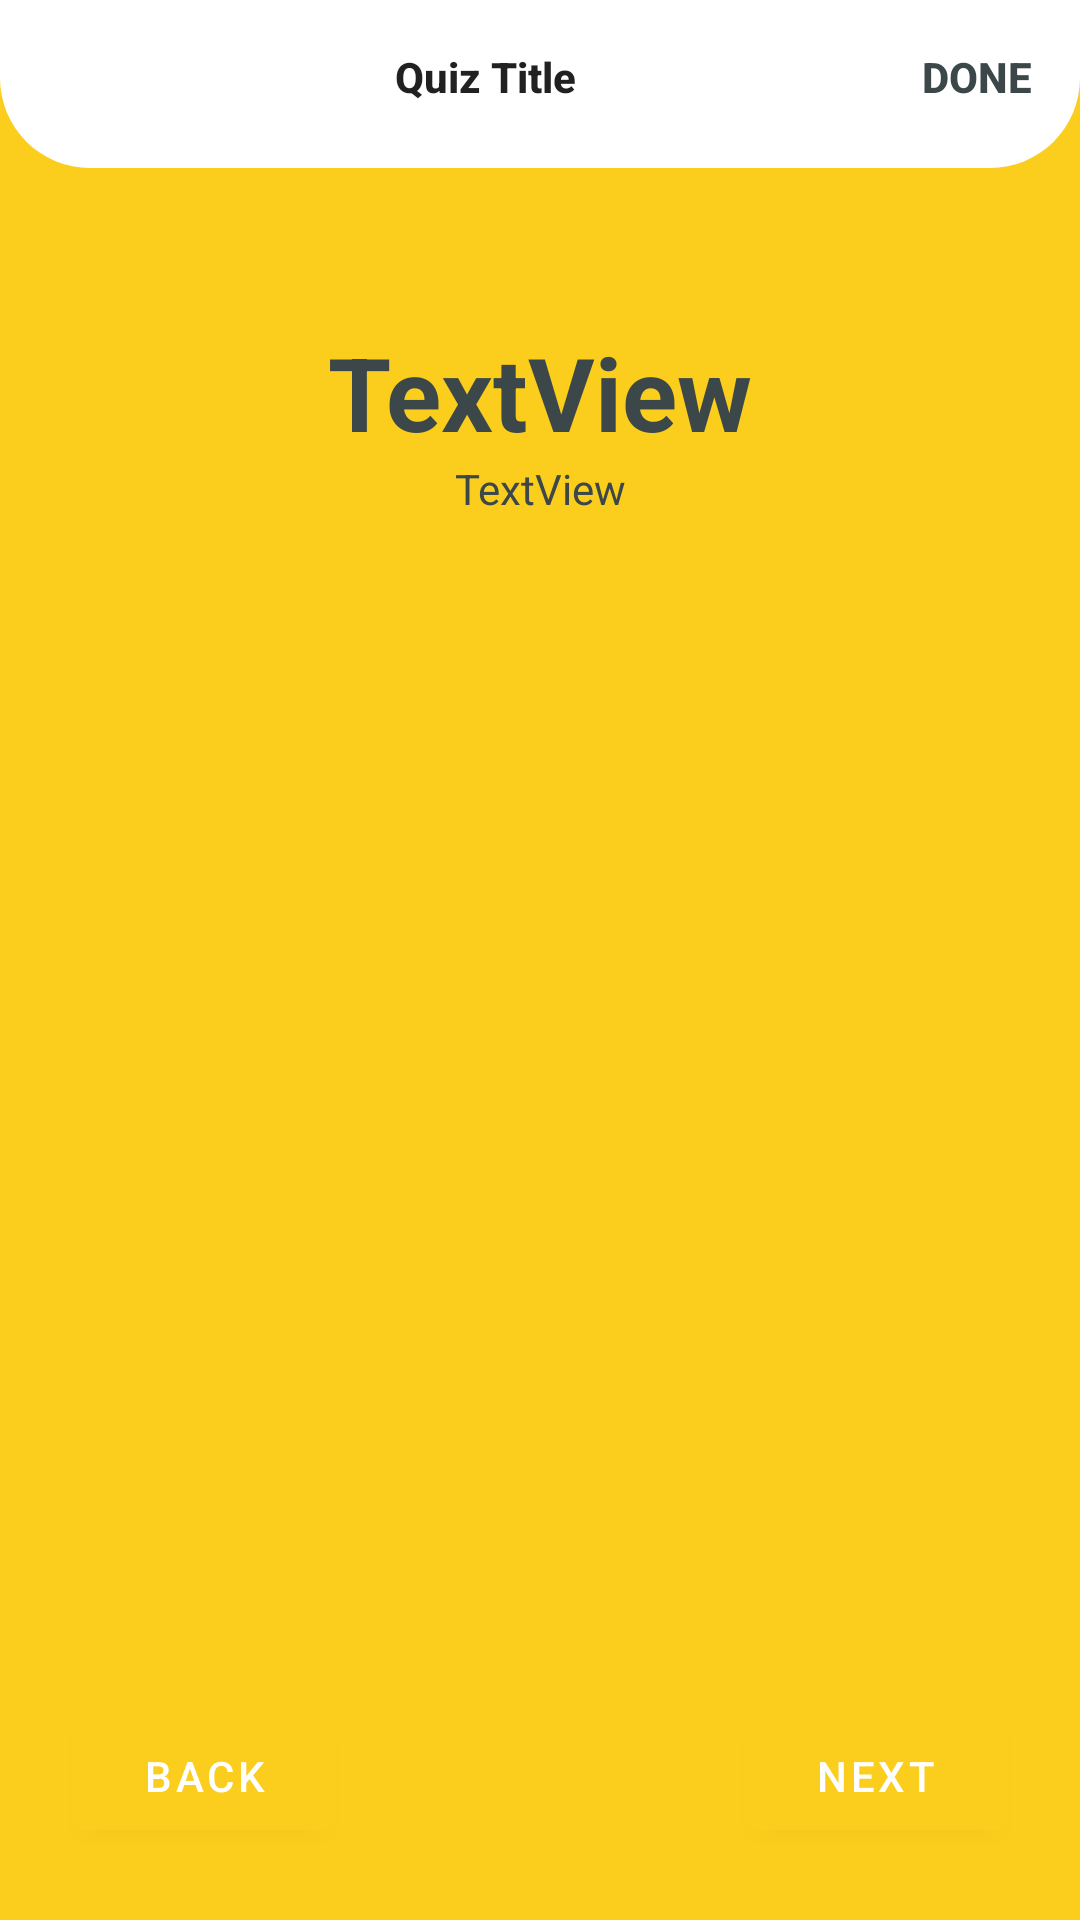

Reconstruct the res/layout file that produces this screen, plus the resources it refers to.
<!-- AndroidManifest.xml: application theme Theme.FinalProject -->
<!-- res/layout/activity_take_quiz.xml -->
<?xml version="1.0" encoding="utf-8"?>
<androidx.constraintlayout.widget.ConstraintLayout xmlns:android="http://schemas.android.com/apk/res/android"
    xmlns:app="http://schemas.android.com/apk/res-auto"
    xmlns:tools="http://schemas.android.com/tools"
    android:layout_width="match_parent"
    android:layout_height="match_parent"
    android:background="@color/yellow"
    tools:context=".quizzes.TakeQuizActivity"
    tools:layout_editor_absoluteX="0dp"
    tools:layout_editor_absoluteY="196dp">


    <ImageView
        android:id="@+id/imageView9"
        android:layout_width="0dp"
        android:layout_height="448dp"
        app:layout_constraintBottom_toBottomOf="parent"
        app:layout_constraintEnd_toEndOf="parent"
        app:layout_constraintStart_toStartOf="parent"
        app:srcCompat="@drawable/round_top_bar" />

    <ImageView
        android:id="@+id/imageView6"
        android:layout_width="match_parent"
        android:layout_height="56dp"
        app:layout_constraintEnd_toEndOf="parent"
        app:layout_constraintStart_toStartOf="parent"
        app:layout_constraintTop_toTopOf="parent"
        app:srcCompat="@drawable/round_bottom_bar" />

    <TextView
        android:id="@+id/take_quiz_title_view"
        android:layout_width="0dp"
        android:layout_height="wrap_content"
        android:layout_marginTop="16dp"
        android:paddingStart="10dp"
        android:paddingEnd="10dp"
        android:text="@string/takeQuizTitle"
        android:textAlignment="center"
        android:textAppearance="@style/TextAppearance.AppCompat.Body2"
        android:textStyle="bold"
        app:layout_constraintEnd_toStartOf="@+id/quiz_done_button"
        app:layout_constraintStart_toEndOf="@+id/take_quiz_back_button"
        app:layout_constraintTop_toTopOf="parent" />

    <TextView
        android:id="@+id/takeq_question_view"
        android:layout_width="0dp"
        android:layout_height="wrap_content"
        android:layout_marginTop="52dp"
        android:paddingStart="20dp"
        android:paddingEnd="20dp"
        android:text="TextView"
        android:textAlignment="center"
        android:textAppearance="@style/TextAppearance.AppCompat.Display1"
        android:textColor="@color/dark_color"
        android:textStyle="bold"
        app:autoSizeTextType="uniform"
        app:layout_constraintEnd_toEndOf="parent"
        app:layout_constraintHorizontal_bias="0.493"
        app:layout_constraintStart_toStartOf="parent"
        app:layout_constraintTop_toBottomOf="@+id/imageView6" />

    <TextView
        android:id="@+id/numberOf_correct_answers_view"
        android:layout_width="0dp"
        android:layout_height="wrap_content"
        android:text="TextView"
        android:textAlignment="center"
        android:textColor="@color/dark_color"
        app:autoSizeTextType="uniform"
        app:layout_constraintEnd_toEndOf="parent"
        app:layout_constraintStart_toStartOf="parent"
        app:layout_constraintTop_toBottomOf="@+id/takeq_question_view" />

    <androidx.recyclerview.widget.RecyclerView
        android:id="@+id/takeq_answer_recycler"
        android:layout_width="match_parent"
        android:layout_height="0dp"
        android:layout_marginBottom="82dp"
        app:layout_constraintBottom_toBottomOf="parent"
        app:layout_constraintEnd_toEndOf="parent"
        app:layout_constraintStart_toStartOf="parent"
        app:layout_constraintTop_toTopOf="@+id/imageView9" />

    <Button
        android:id="@+id/next_question_button"
        android:layout_width="wrap_content"
        android:layout_height="wrap_content"
        android:layout_marginEnd="24dp"
        android:layout_marginBottom="24dp"
        android:backgroundTint="@color/yellow"
        android:text="@string/nextQuestionButton"
        app:layout_constraintBottom_toBottomOf="parent"
        app:layout_constraintEnd_toEndOf="parent" />

    <Button
        android:id="@+id/prev_question_button"
        android:layout_width="wrap_content"
        android:layout_height="wrap_content"
        android:layout_marginStart="24dp"
        android:layout_marginBottom="24dp"
        android:backgroundTint="@color/yellow"
        android:text="@string/backQuestionButton"
        app:layout_constraintBottom_toBottomOf="parent"
        app:layout_constraintStart_toStartOf="parent" />

    <ImageView
        android:id="@+id/take_quiz_back_button"
        android:layout_width="wrap_content"
        android:layout_height="wrap_content"
        android:layout_marginStart="16dp"
        android:layout_marginTop="16dp"
        app:layout_constraintStart_toStartOf="parent"
        app:layout_constraintTop_toTopOf="parent"
        app:srcCompat="@drawable/black_arrow_back_24" />

    <TextView
        android:id="@+id/quiz_done_button"
        android:layout_width="wrap_content"
        android:layout_height="wrap_content"
        android:layout_marginTop="16dp"
        android:layout_marginEnd="16dp"
        android:text="@string/doneString"
        android:textAllCaps="true"
        android:textAppearance="@style/TextAppearance.AppCompat.Body2"
        android:textColor="@color/dark_color"
        android:textStyle="bold"
        app:layout_constraintEnd_toEndOf="parent"
        app:layout_constraintTop_toTopOf="parent" />

</androidx.constraintlayout.widget.ConstraintLayout>
<!-- resources referenced by this layout -->
<resources>
  <color name="dark_color">#3B4749</color>
  <color name="yellow">#FBCD1C</color>
  <!-- drawable round_bottom_bar (drawable) -->
  <?xml version="1.0" encoding="utf-8"?>
  <selector xmlns:android="http://schemas.android.com/apk/res/android">
      <item>
          <shape android:shape="rectangle">
              <solid android:color="@color/white" />
              <corners android:bottomRightRadius="30dp" android:bottomLeftRadius="30dp" />
          </shape>
      </item>
  </selector>
  <string name="backQuestionButton">Back</string>
  <string name="doneString">Done</string>
  <string name="nextQuestionButton">Next</string>
  <string name="takeQuizTitle">Quiz Title</string>
  <style name="Theme.FinalProject" parent="Theme.MaterialComponents.DayNight.DarkActionBar">
          
          <item name="colorPrimary">@color/purple_500</item>
          <item name="colorPrimaryVariant">@color/purple_700</item>
          <item name="colorOnPrimary">@color/white</item>
          
          <item name="colorSecondary">@color/teal_200</item>
          <item name="colorSecondaryVariant">@color/teal_700</item>
          <item name="colorOnSecondary">@color/black</item>
          
          <item name="android:statusBarColor">?attr/colorPrimaryVariant</item>
          
      </style>
  <color name="white">#FFFFFFFF</color>
  <color name="purple_500">#FF6200EE</color>
  <color name="purple_700">#FF3700B3</color>
  <color name="teal_200">#FF03DAC5</color>
  <color name="teal_700">#FF018786</color>
  <color name="black">#FF000000</color>
</resources>
